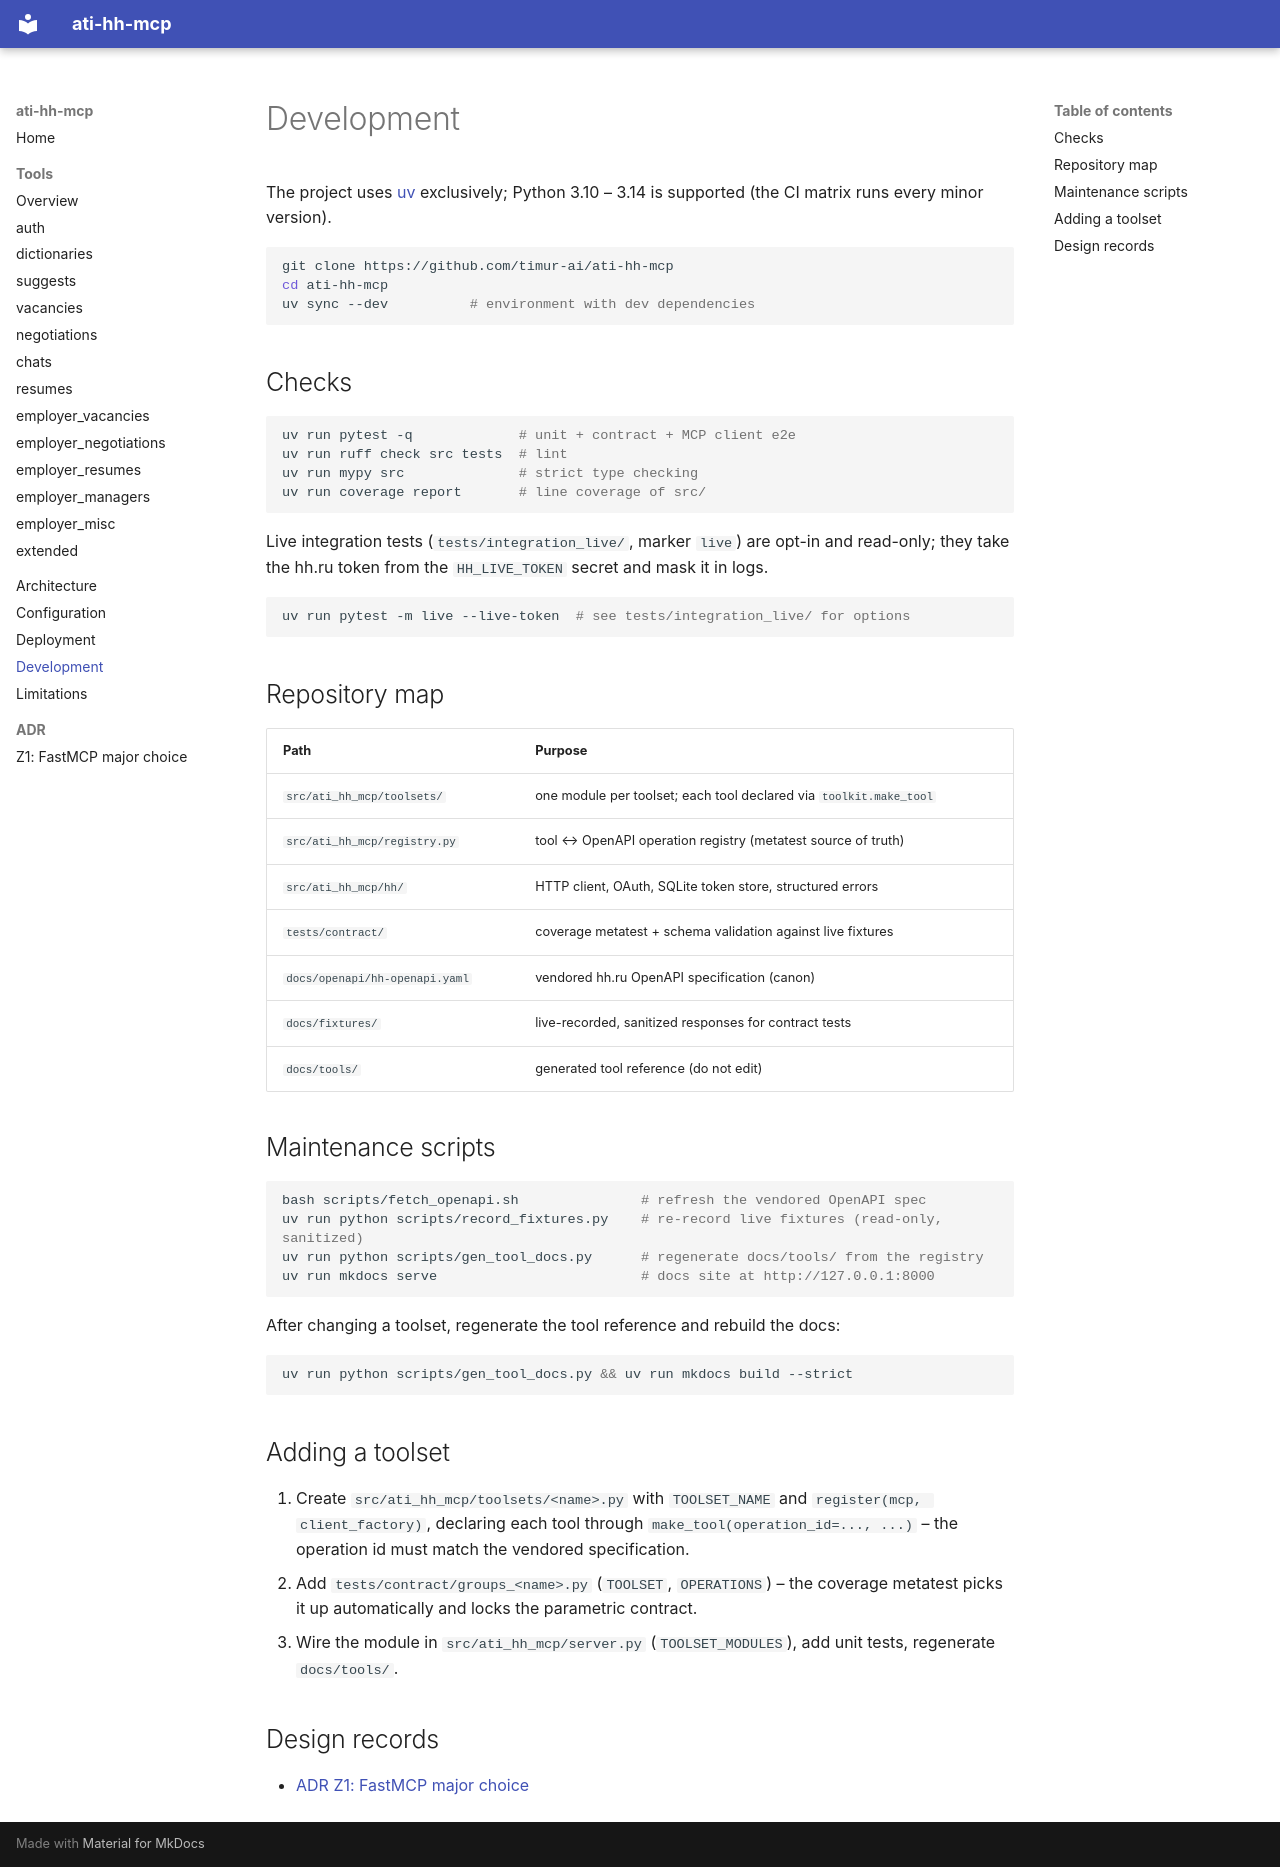

repository: timur-ai/ati-hh-mcp · page: development/index.html · generator: mkdocs

# Development

The project uses [uv](https://docs.astral.sh/uv/) exclusively; Python 3.10 –
3.14 is supported (the CI matrix runs every minor version).

```bash
git clone https://github.com/timur-ai/ati-hh-mcp
cd ati-hh-mcp
uv sync --dev          # environment with dev dependencies
```

## Checks

```bash
uv run pytest -q             # unit + contract + MCP client e2e
uv run ruff check src tests  # lint
uv run mypy src              # strict type checking
uv run coverage report       # line coverage of src/
```

Live integration tests (`tests/integration_live/`, marker `live`) are opt-in
and read-only; they take the hh.ru token from the `HH_LIVE_TOKEN` secret and
mask it in logs.

```bash
uv run pytest -m live --live-token  # see tests/integration_live/ for options
```

## Repository map

| Path | Purpose |
| --- | --- |
| `src/ati_hh_mcp/toolsets/` | one module per toolset; each tool declared via `toolkit.make_tool` |
| `src/ati_hh_mcp/registry.py` | tool ↔ OpenAPI operation registry (metatest source of truth) |
| `src/ati_hh_mcp/hh/` | HTTP client, OAuth, SQLite token store, structured errors |
| `tests/contract/` | coverage metatest + schema validation against live fixtures |
| `docs/openapi/hh-openapi.yaml` | vendored hh.ru OpenAPI specification (canon) |
| `docs/fixtures/` | live-recorded, sanitized responses for contract tests |
| `docs/tools/` | generated tool reference (do not edit) |

## Maintenance scripts

```bash
bash scripts/fetch_openapi.sh               # refresh the vendored OpenAPI spec
uv run python scripts/record_fixtures.py    # re-record live fixtures (read-only, sanitized)
uv run python scripts/gen_tool_docs.py      # regenerate docs/tools/ from the registry
uv run mkdocs serve                         # docs site at http://127.0.0.1:8000
```

After changing a toolset, regenerate the tool reference and rebuild the docs:

```bash
uv run python scripts/gen_tool_docs.py && uv run mkdocs build --strict
```

## Adding a toolset

1. Create `src/ati_hh_mcp/toolsets/<name>.py` with `TOOLSET_NAME` and
   `register(mcp, client_factory)`, declaring each tool through
   `make_tool(operation_id=..., ...)` – the operation id must match the
   vendored specification.
2. Add `tests/contract/groups_<name>.py` (`TOOLSET`, `OPERATIONS`) – the
   coverage metatest picks it up automatically and locks the parametric
   contract.
3. Wire the module in `src/ati_hh_mcp/server.py` (`TOOLSET_MODULES`), add
   unit tests, regenerate `docs/tools/`.

## Design records

- [ADR Z1: FastMCP major choice](adr/Z1-fastmcp-major.md)
